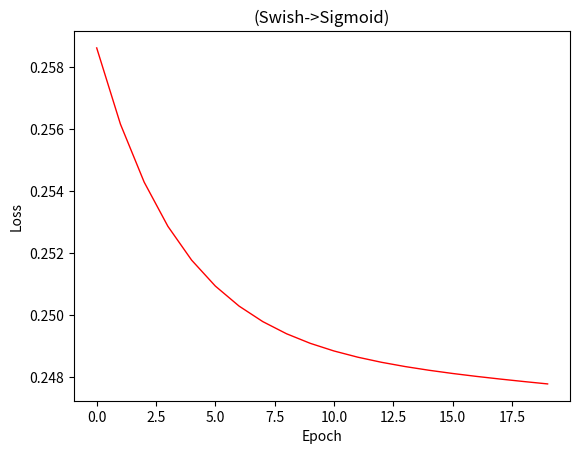

Generate this figure with matplotlib:
import numpy as np
from matplotlib import pyplot as plt

alpha = 0.0008
epsilon = 1E-9

X = np.array((166,177,190,178,148,159,214,165,186,196,168,171,217,191.204,222,213,276,213,193,212,229,215,260,258,266,331)) # input
X = X/np.linalg.norm(X)
Y_exp = np.array((0,0,0,0,0,0,1,0,0,0,0,0,1,0,1,1,1,1,0,1,1,1,1,1,1,1)) # expected output

def percp_parm():
    w = np.random.randn((1))
    b = np.zeros((1))
    return (w,b)

def loss(yp,ye):
    return (np.square(ye-yp))

def cost(yp,ye):
    return (np.mean(loss(yp,ye))/2)

def sigmoid(x):
    return (1/(1 + np.exp(-x)))

def swish(x, b=1):
    return b*x*sigmoid(x)

def PReLU(x,b=1):
    return(x-(((x*b)>x)*(x-b*x)))

def fprop(x,w2,b2,w1,b1):
    return (sigmoid(w2*(swish(x*w1+b1))+b2))

def bprop(alpha,x,yp,ye,w2,b2,w1,b1):
    dw2,db2,dw1,db1 = diff(x, swish(x*w1+b1), yp, ye, w2, b2, w1, b1)
    w2 = w2 - alpha*dw2 
    b2 = b2 - alpha*db2
    w1 = w1 - alpha*dw1 
    b1 = b1 - alpha*db1
    return (w2,b2,w1,b1)

def diff(x,a,yp,ye,w2,b2,w1,b1):
    dJ = (loss(yp+epsilon,ye)-loss(yp-epsilon,ye))/(2*epsilon)
    dw2 = dJ*((sigmoid(a*(w2+epsilon)+b2)-sigmoid(a*(w2-epsilon)+b2))/(2*epsilon))
    db2 = dJ*((sigmoid(a*w2+(b2+epsilon))-sigmoid(a*w2+(b2-epsilon)))/(2*epsilon))
    dw1 = dJ*((sigmoid((a+epsilon)*w2+b2)-sigmoid((a-epsilon)*w2+b2))/(2*epsilon))*((swish(x*(w1+epsilon)+b1)-swish(x*(w1-epsilon)+b1))/(2*epsilon))
    db1 = dJ*((sigmoid((a+epsilon)*w2+b2)-sigmoid((a-epsilon)*w2+b2))/(2*epsilon))*((swish(x*w1+(b1+epsilon))-swish(x*w1+(b1-epsilon)))/(2*epsilon))
    return (dw2,db2,dw1,db1)

def perceptron(x,ye,epoch=100): 
    w1,b1 = percp_parm()
    w2,b2 = percp_parm()
    ls = []
    list_index = 0
    for i in range(epoch):
        for j in range(len(x)):
            yp = fprop(x[j], w2, b2, w1, b1)
            w2,b2,w1,b1 = bprop(alpha, x[j], yp, ye[j], w2, b2, w1, b1)
            if i%100 == 0 and j == 1:
                ls.append(loss(yp, ye[j]))
                print("Loss", ls[list_index])
                list_index += 1
    return w2,b2,w1,b1,ls
#%%
#Run the following:
np.random.seed(seed=65)
w2,b2,w1,b1,J = perceptron(X, Y_exp,epoch = 2000)
print("optimized weight[2,1] = ",w2,w1," and bias[2,1] = ",b2,b1)
plt.plot(J, color='red',linewidth=1)
plt.xlabel('Epoch')
plt.ylabel('Loss')
plt.title('(Swish->Sigmoid)')
plt.show()
print(X,"\n-o->\n",np.around(fprop(X,w2,b2,w1,b1)),"\n?=\n",Y_exp)
tt=np.around(fprop(X,w2,b2,w1,b1))
for i in range(len(X)):
    tt[i] = tt[i]==Y_exp[i]
print(tt)
print("Accuracy=", np.mean(tt))
# Expected output for seed=65, epoch = 2000 -> Accuracy= 0.9615384615384616
#%%
'''
If everything works as expected, you should get something like this:
Loss [0.43256865]
Loss [0.27795202]
Loss [0.24842286]
Loss [0.24105851]
Loss [0.2386457]
Loss [0.23738767]
Loss [0.23638189]
Loss [0.23541746]
Loss [0.23444735]
Loss [0.23346188]
Loss [0.23245947]
Loss [0.23144021]
Loss [0.23040453]
Loss [0.22935289]
Loss [0.22828577]
optimized weight[2,1] =  [-0.45552109] [-1.02521568]  and bias[2,1] =  [-0.02756795] [0.06054726]
[0.15330087 0.16345937 0.17546486 0.16438286 0.13667789 0.14683638
 0.19762884 0.15237737 0.17177086 0.18100585 0.15514787 0.15791837
 0.20039934 0.17657675 0.20501683 0.19670534 0.25488579 0.19670534
 0.17823535 0.19578184 0.21148133 0.19855234 0.2401098  0.2382628
 0.2456508  0.30567825] 
-o->
 [0 0 0 0 0 0 1 0 0 0 0 0 1 0 1 1 1 1 0 1 1 1 1 1 1 1] 
?=
 [0 0 0 0 0 0 1 0 0 0 0 0 1 0 1 1 1 1 0 1 1 1 1 1 1 1]
 [1 1 1 1 1 1 1 1 1 1 1 1 1 1 1 1 1 1 1 1 1 1 1 1 1 1]
Accuracy= 1.0

Your accuracy might be very different depending on the random initializations. 
If accuracy is very bad, try running the code again and perhapse use random seed to have more control over the rand initializations.
'''